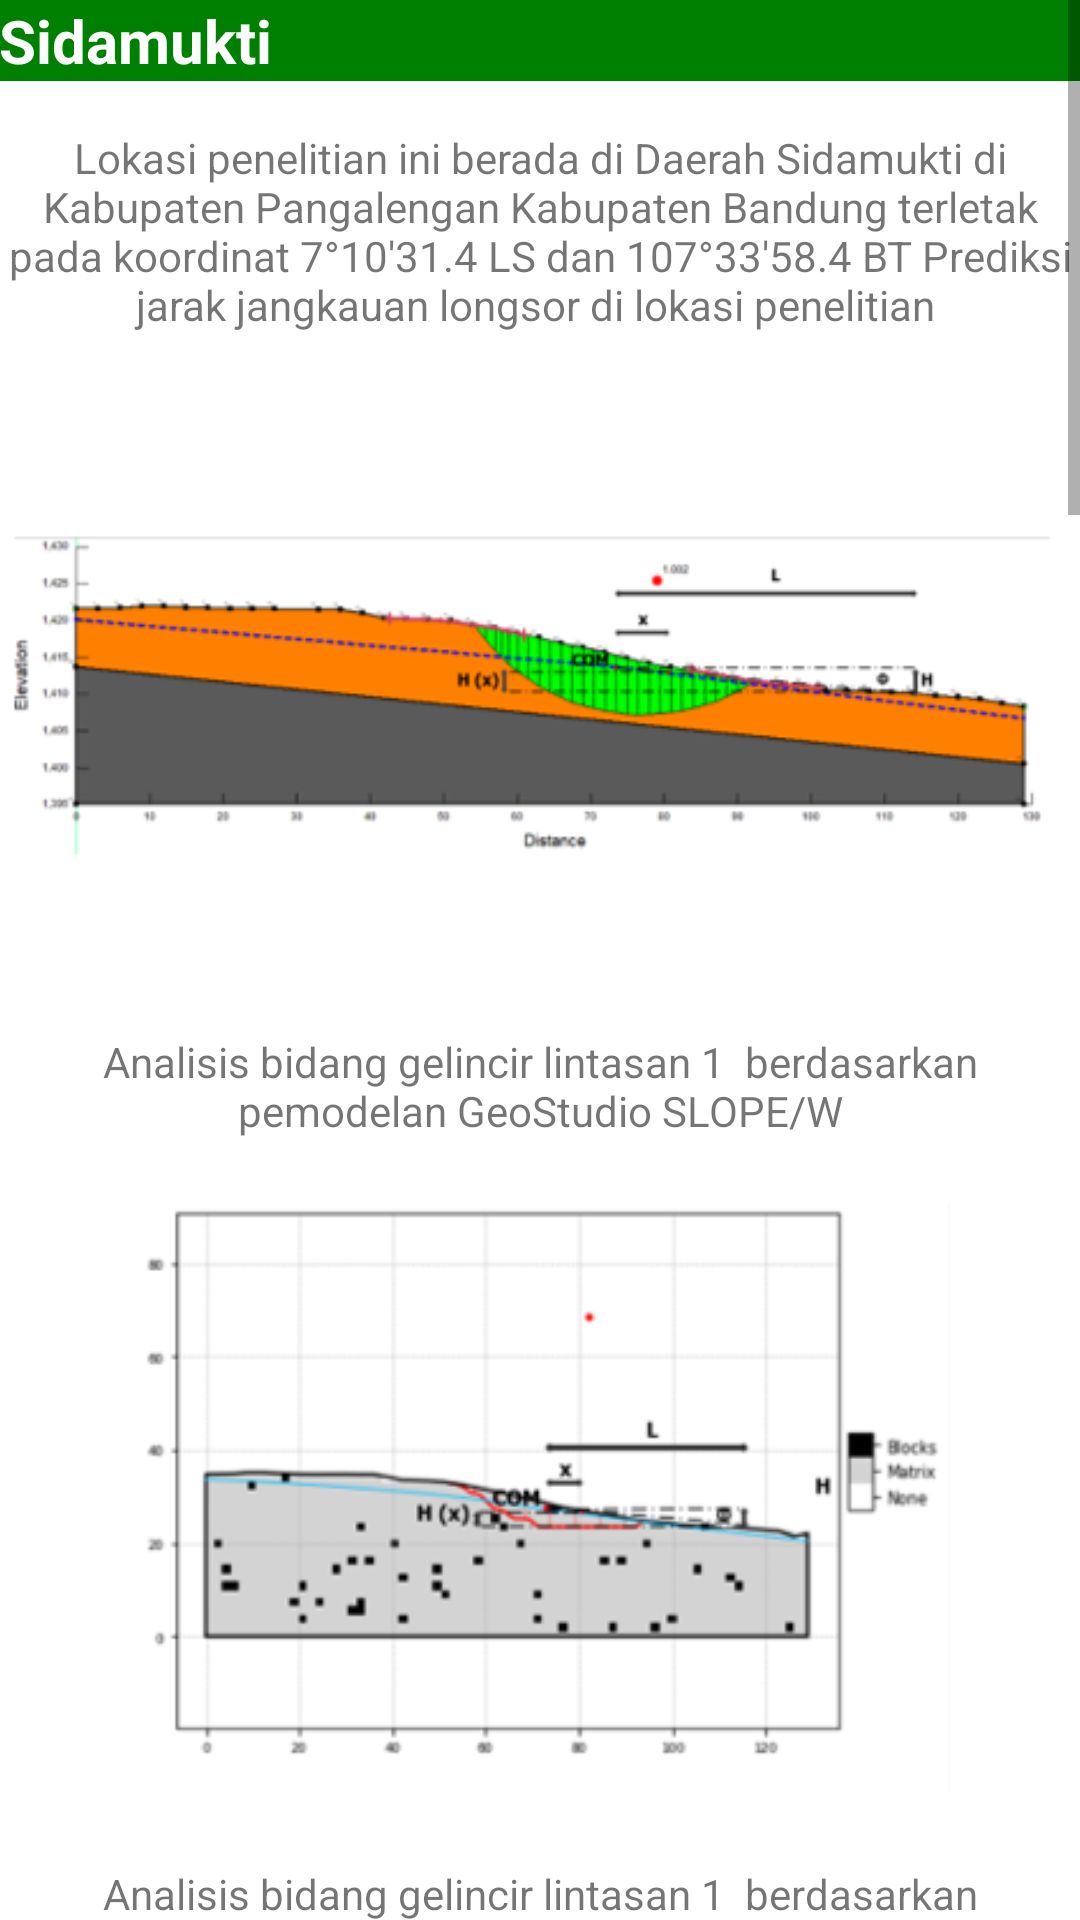

The Android layout XML behind this screen, and the referenced resources:
<!-- AndroidManifest.xml: application theme Theme.LANDSLIDE -->
<!-- res/layout/activity_s_idamukti.xml -->
<?xml version="1.0" encoding="utf-8"?>
<RelativeLayout xmlns:android="http://schemas.android.com/apk/res/android"
    xmlns:app="http://schemas.android.com/apk/res-auto"
    xmlns:tools="http://schemas.android.com/tools"
    android:layout_width="match_parent"
    android:layout_height="match_parent"
    tools:context=".SidamuktiActivity">

    <ScrollView
        android:layout_width="match_parent"
        android:layout_height="match_parent">
        <LinearLayout
            android:layout_width="match_parent"
            android:layout_height="wrap_content"
            android:orientation="vertical" >

            <TextView
                android:layout_width="match_parent"
                android:layout_height="wrap_content"
                android:background="#008000"
                android:padding="@dimen/padding"
                android:text="Sidamukti"
                android:textStyle="bold"
                android:textColor="#FFFFFF"
                android:textSize="20sp"
                />

            <TextView
                android:layout_width="match_parent"
                android:layout_height="100dp"
                android:gravity="center"
                android:padding="@dimen/padding"
                android:text="Lokasi penelitian ini berada di Daerah Sidamukti di Kabupaten Pangalengan Kabupaten Bandung terletak pada koordinat 7°10'31.4 LS dan 107°33'58.4 BT Prediksi jarak jangkauan longsor di lokasi penelitian " />


            <ImageView
                android:layout_width="358dp"
                android:layout_height="210dp"
                android:layout_gravity="center"
                android:src="@drawable/sd_7" />

            <TextView
                android:layout_width="match_parent"
                android:layout_height="50dp"
                android:gravity="center"
                android:padding="@dimen/padding"
                android:text="Analisis bidang gelincir lintasan 1  berdasarkan pemodelan GeoStudio SLOPE/W" />

            <ImageView
                android:layout_width="394dp"
                android:layout_height="210dp"
                android:layout_gravity="center"
                android:src="@drawable/sd_6" />

            <TextView
                android:layout_width="match_parent"
                android:layout_height="150dp"
                android:gravity="center"
                android:padding="@dimen/padding"
                android:text="Analisis bidang gelincir lintasan 1  berdasarkan pemodelan pyBIMstab Parameter yang digunakan dalam analisis jarak jangkauan dan kecepatan longsor dengan pendekatan pusat massa pada pemodelan pyBIMstab dan geo studio pada lintasan Prediksi jarak jangkauan longsor di lokasi penelitian lokasi 2" />

            <ImageView
                android:layout_width="wrap_content"
                android:layout_height="210dp"
                android:layout_gravity="center"
                android:src="@drawable/sd_5" />

            <TextView
                android:layout_width="match_parent"
                android:layout_height="50dp"
                android:gravity="center"
                android:padding="@dimen/padding"
                android:text="Analisis bidang gelincir lintasan 2  berdasarkan pemodelan GeoStudio SLOPE/W" />

            <ImageView
                android:layout_width="wrap_content"
                android:layout_height="210dp"
                android:layout_gravity="center"
                android:src="@drawable/sd_4" />

            <TextView
                android:layout_width="match_parent"
                android:layout_height="70dp"
                android:gravity="center"
                android:padding="@dimen/padding"
                android:text="Analisis bidang gelincir lintasan 2 berdasarkan permodelan pyBIMstab" />


            <ImageView
                android:layout_width="wrap_content"
                android:layout_height="210dp"
                android:layout_gravity="center"
                android:src="@drawable/sd_3" />

            <TextView
                android:layout_width="match_parent"
                android:layout_height="70dp"
                android:gravity="center"
                android:padding="@dimen/padding"
                android:text="@string/sidamuk" />

            <ImageView
                android:layout_width="wrap_content"
                android:layout_height="210dp"
                android:layout_gravity="center"
                android:src="@drawable/sd_2" />

            <TextView
                android:layout_width="match_parent"
                android:layout_height="200dp"
                android:gravity="center"
                android:padding="@dimen/padding"
                android:text="Hasil jarak jangkauan lintasan 1" />


            <ImageView
                android:layout_width="wrap_content"
                android:layout_height="210dp"
                android:layout_gravity="center"
                android:src="@drawable/sd_1" />

            <TextView
                android:layout_width="match_parent"
                android:layout_height="200dp"
                android:gravity="center"
                android:padding="@dimen/padding"
                android:text="Hasil jarakjangkauan lintasan 2" />

        </LinearLayout>

    </ScrollView>

</RelativeLayout>
<!-- resources referenced by this layout -->
<resources>
  <!-- drawable sd_1: png bitmap (drawable, 130135 bytes) -->
  <!-- drawable sd_2: png bitmap (drawable, 113097 bytes) -->
  <!-- drawable sd_3: png bitmap (drawable, 15190 bytes) -->
  <!-- drawable sd_4: png bitmap (drawable, 23043 bytes) -->
  <!-- drawable sd_5: png bitmap (drawable, 24838 bytes) -->
  <!-- drawable sd_6: png bitmap (drawable, 24064 bytes) -->
  <!-- drawable sd_7: png bitmap (drawable, 29514 bytes) -->
  <string name="sidamuk">
          Parameter yang digunakan dalam analisis jarak jangkauan dan kecepatan longsor dengan pendekatan pusat massa pada pemodelan pyBIMstab dan geo studio pada lintasan . Berdasarkan perkiraan kecepatannya, longsor di daerah penelitian dapat diklasifikasikan sebagai longsor sangat cepat. Tanah longsor dapat berubah menjadi aliran tanah yang melibatkan lapisan tanah yang tebal. dengan kecepatan gerakan yang tinggi dan gerakan tanah dipengaruhi oleh air tanah maka tipe gerakan lereng yaitu debrisflow. Berdasarkan gambar berikut  terlihat dari jarak jangkauan longsor bahwa jika terjadi longsor maka akan memakan korban materil yaitu bangunan sebanyak ±15 bangunan.
      </string>
  <style name="Theme.LANDSLIDE" parent="Theme.MaterialComponents.DayNight.DarkActionBar">
          
          <item name="colorPrimary">@color/purple_500</item>
          <item name="colorPrimaryVariant">@color/purple_700</item>
          <item name="colorOnPrimary">@color/white</item>
          
          <item name="colorSecondary">@color/teal_200</item>
          <item name="colorSecondaryVariant">@color/teal_700</item>
          <item name="colorOnSecondary">@color/black</item>
          
          <item name="android:statusBarColor" tools:targetApi="l">?attr/colorPrimaryVariant</item>
          
      </style>
  <!-- not gathered from this repository: default colours our renderer supplied (Android Studio template values) -->
  <color name="purple_500">#FF6200EE</color>
  <color name="purple_700">#FF3700B3</color>
  <color name="teal_200">#FF03DAC5</color>
  <color name="teal_700">#FF018786</color>
  <color name="black">#FF000000</color>
  <color name="white">#FFFFFFFF</color>
</resources>
